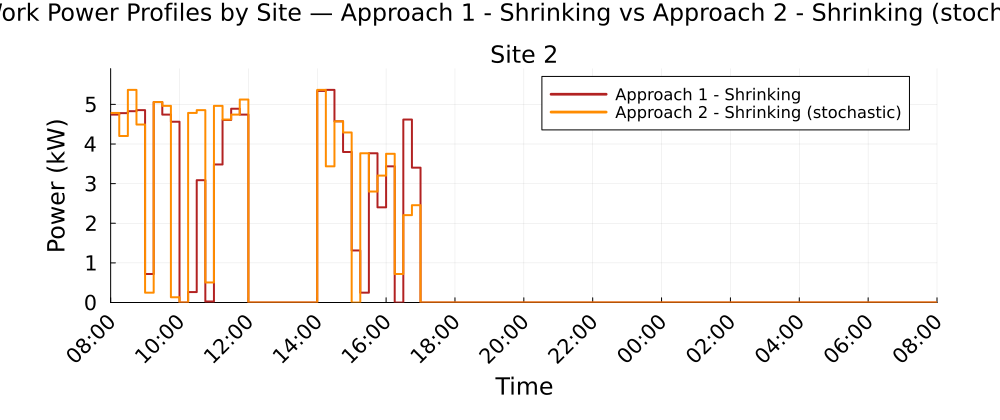

Data behind this chart, as committed beside it:
Time_Period, Clock, Site_2_A1S_kW, Site_2_A2S_kW
1, 08:00, 4.742, 4.784
2, 08:15, 4.78, 4.203
3, 08:30, 4.828, 5.366
4, 08:45, 4.854, 4.492
5, 09:00, 0.7188, 0.2481
6, 09:15, 5.059, 5.059
7, 09:30, 4.742, 4.963
8, 09:45, 4.563, 0.1325
9, 10:00, 0.0, 0.0
10, 10:15, 0.2629, 4.784
11, 10:30, 3.087, 4.854
12, 10:45, 0.0264, 0.5059
13, 11:00, 3.483, 4.963
14, 11:15, 4.607, 4.618
15, 11:30, 4.891, 4.742
16, 11:45, 4.742, 5.123
17, 12:00, 0.0, 0.0
18, 12:15, 0.0, 0.0
19, 12:30, 0.0, 0.0
20, 12:45, 0.0, 0.0
21, 13:00, 0.0, 0.0
22, 13:15, 0.0, 0.0
23, 13:30, 0.0, 0.0
24, 13:45, 0.0, 0.0
25, 14:00, 5.339, 5.366
26, 14:15, 5.366, 3.437
27, 14:30, 4.573, 4.573
28, 14:45, 3.799, 4.291
29, 15:00, 1.313, 0.0
30, 15:15, 0.2481, 3.766
31, 15:30, 3.766, 2.8
32, 15:45, 2.402, 3.203
33, 16:00, 3.437, 3.753
34, 16:15, 0.0, 0.7188
35, 16:30, 4.617, 2.205
36, 16:45, 3.403, 2.455
37, 17:00, 0.0, 0.0
38, 17:15, 0.0, 0.0
39, 17:30, 0.0, 0.0
40, 17:45, 0.0, 0.0
41, 18:00, 0.0, 0.0
42, 18:15, 0.0, 0.0
43, 18:30, 0.0, 0.0
44, 18:45, 0.0, 0.0
45, 19:00, 0.0, 0.0
46, 19:15, 0.0, 0.0
47, 19:30, 0.0, 0.0
48, 19:45, 0.0, 0.0
49, 20:00, 0.0, 0.0
50, 20:15, 0.0, 0.0
51, 20:30, 0.0, 0.0
52, 20:45, 0.0, 0.0
53, 21:00, 0.0, 0.0
54, 21:15, 0.0, 0.0
55, 21:30, 0.0, 0.0
56, 21:45, 0.0, 0.0
57, 22:00, 0.0, 0.0
58, 22:15, 0.0, 0.0
59, 22:30, 0.0, 0.0
60, 22:45, 0.0, 0.0
... 36 more rows
